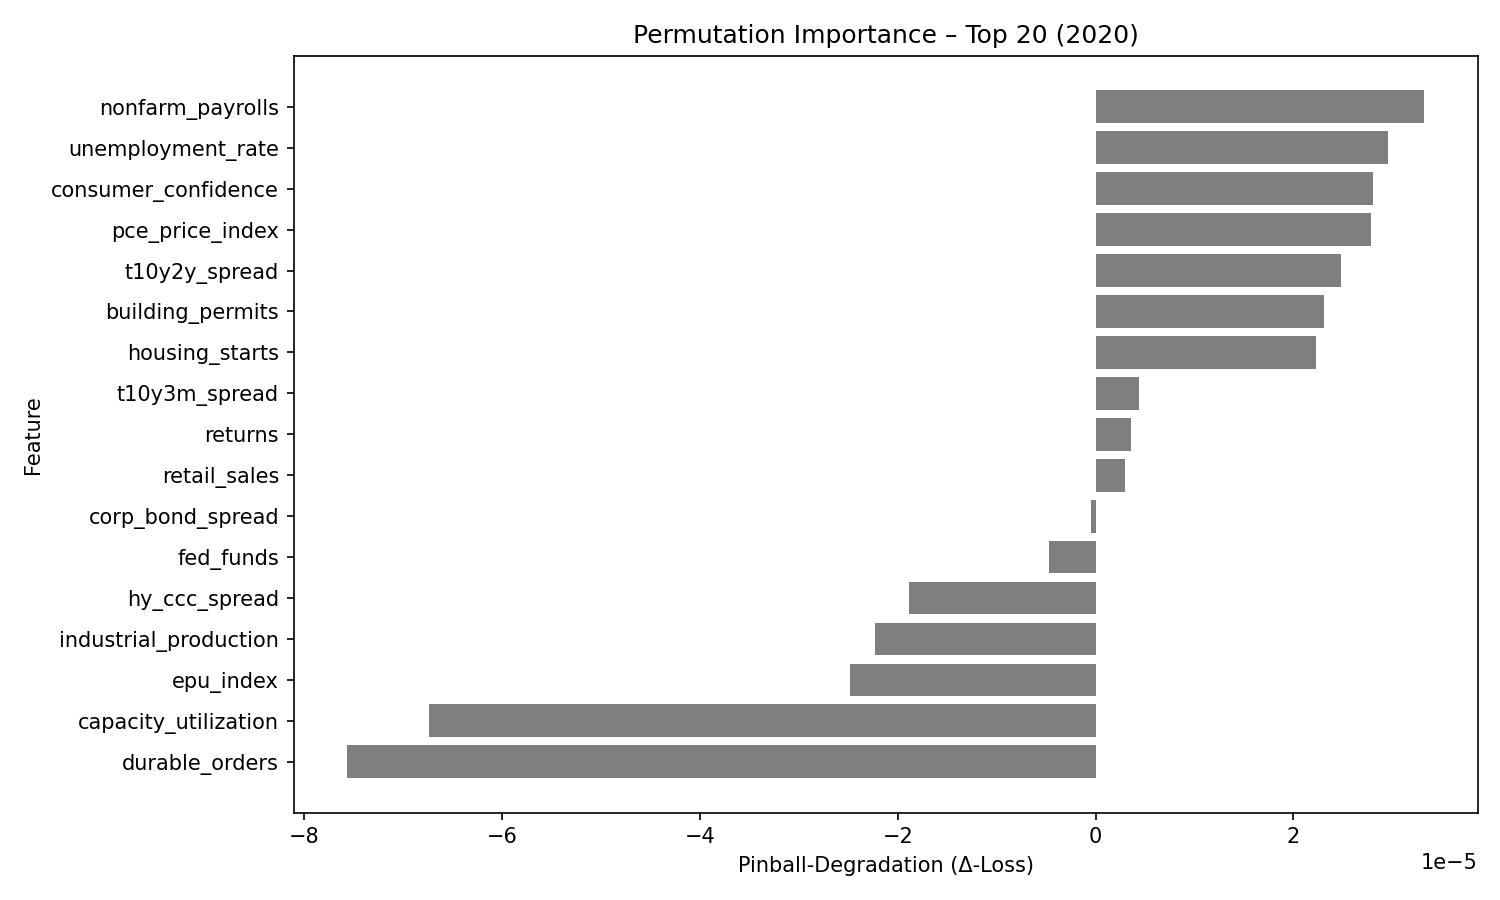

Data behind this chart, as committed beside it:
feature, pinball_degradation
nonfarm_payrolls, 3.3175573e-05
unemployment_rate, 2.9562041e-05
consumer_confidence, 2.8062612e-05
pce_price_index, 2.7854927e-05
t10y2y_spread, 2.4862587e-05
building_permits, 2.3113564e-05
housing_starts, 2.2304244e-05
t10y3m_spread, 4.3632463e-06
returns, 3.5949051e-06
retail_sales, 2.9923394e-06
corp_bond_spread, -4.786998e-07
fed_funds, -4.6696514e-06
hy_ccc_spread, -1.8883497e-05
industrial_production, -2.2268854e-05
epu_index, -2.4819747e-05
capacity_utilization, -6.7400746e-05
durable_orders, -7.5645745e-05
